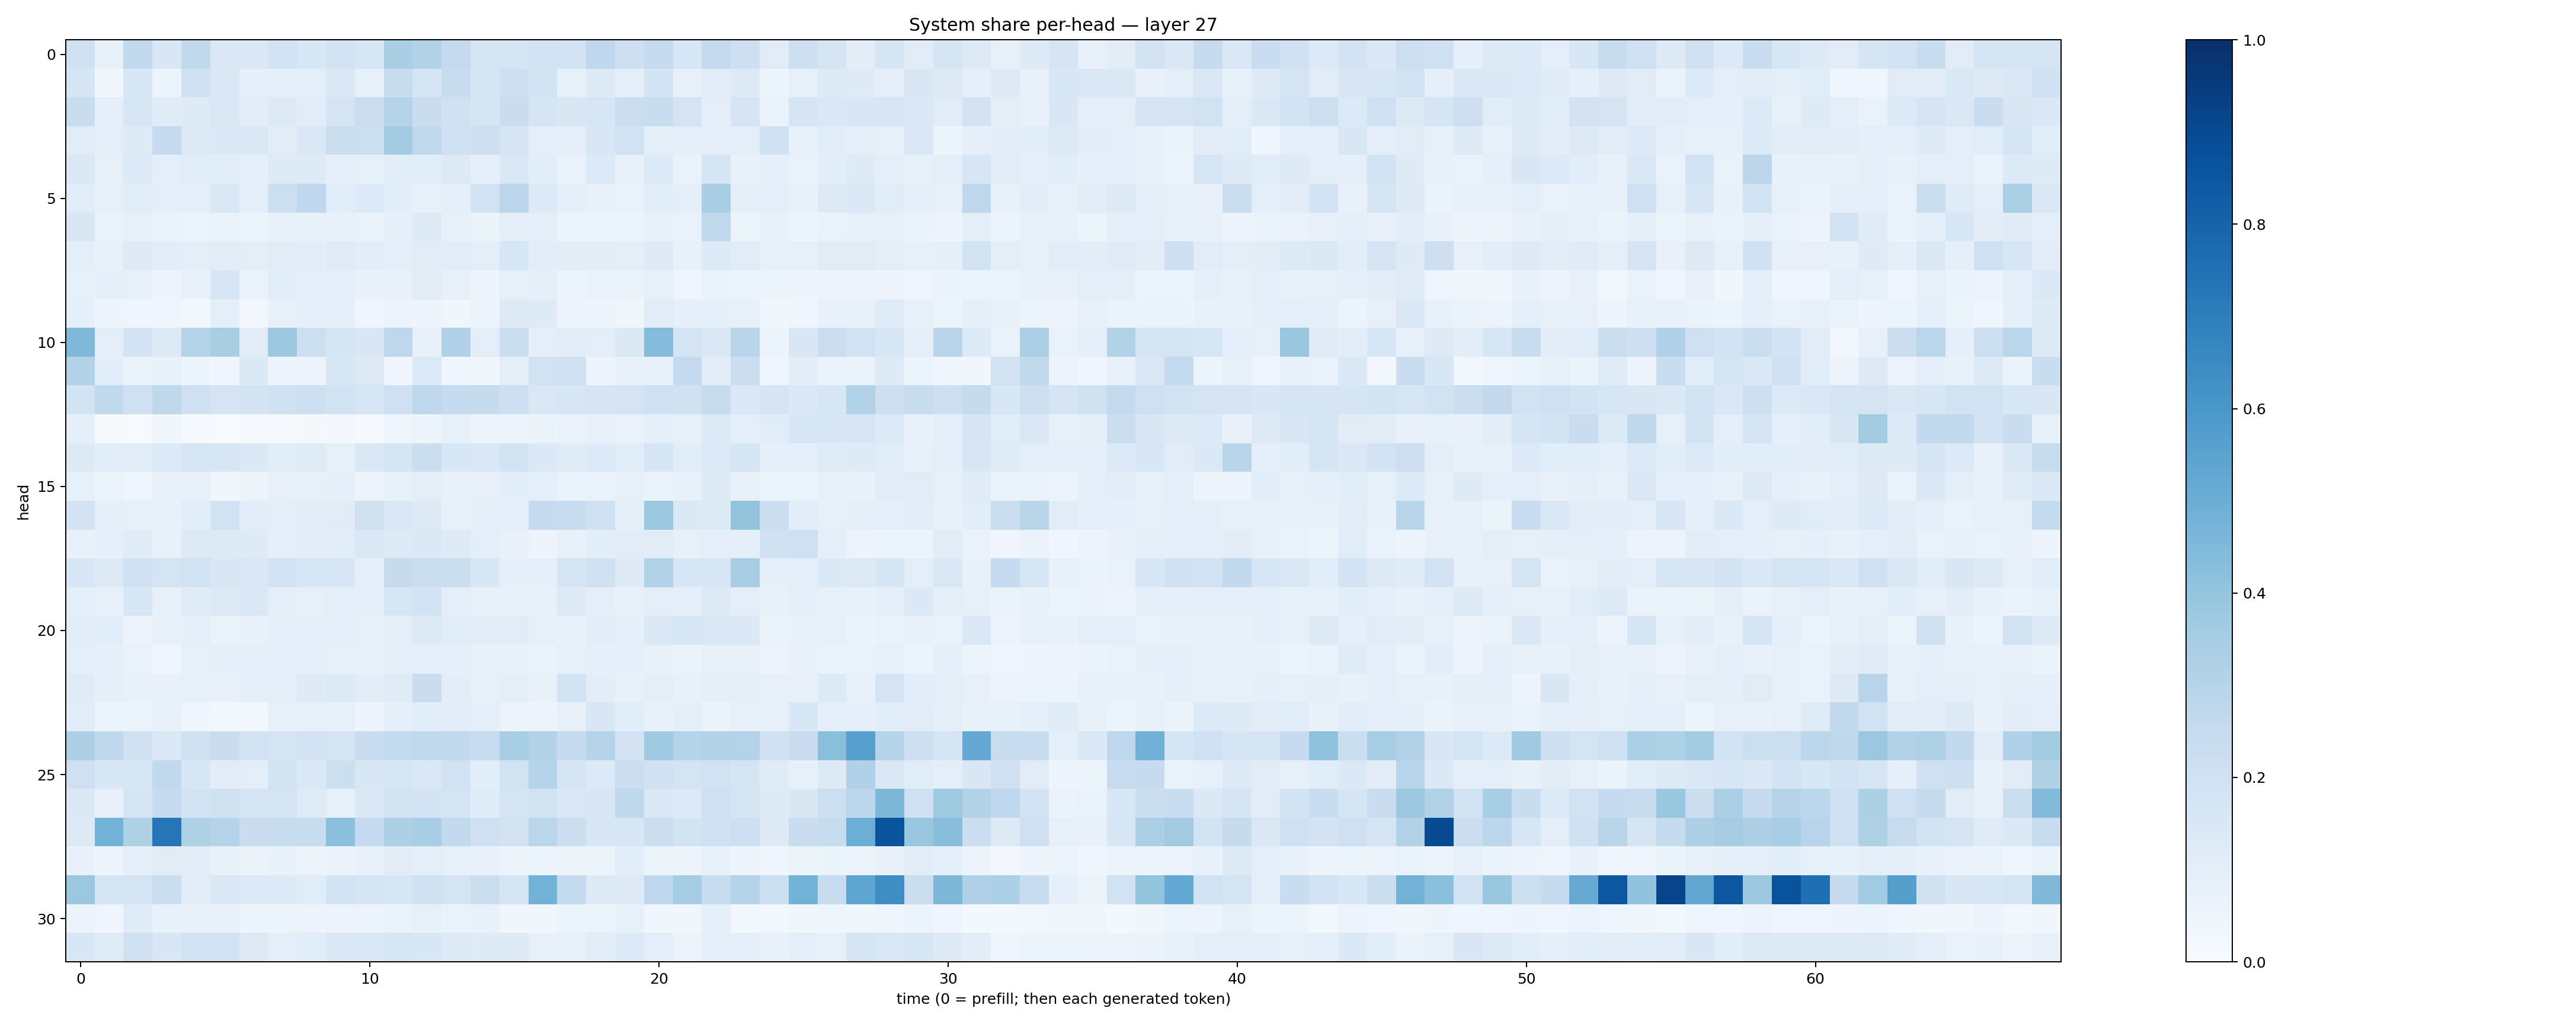

The table this chart was drawn from, first rows:
0.20138414, 0.0801855, 0.2617082, 0.14937955, 0.26542127, 0.14168599, 0.14666125, 0.18551745, 0.15559015, 0.1802053, 0.15740427, 0.33951598, 0.31578505, 0.2524996, 0.17926776, 0.17047311, 0.18923832, 0.18185921, 0.26753756, 0.21297751, 0.24833792, 0.15779814, 0.2533627, 0.21470863
0.1693, 0.03134, 0.1558, 0.06167, 0.2011, 0.1439, 0.08905, 0.09554, 0.09661, 0.1429, 0.08421, 0.239, 0.1662, 0.2414, 0.1647, 0.2142, 0.187, 0.08453, 0.1258, 0.0981, 0.1848, 0.0796, 0.1111, 0.1309
0.2311, 0.08888, 0.163, 0.1191, 0.1221, 0.1451, 0.1027, 0.1299, 0.1131, 0.1728, 0.2247, 0.3067, 0.2302, 0.2005, 0.1695, 0.2302, 0.1693, 0.1508, 0.1574, 0.2204, 0.2338, 0.179, 0.1003, 0.1718
0.1095, 0.1001, 0.1245, 0.25, 0.1288, 0.1403, 0.1407, 0.1128, 0.1434, 0.2195, 0.2149, 0.3556, 0.2644, 0.2099, 0.2119, 0.1709, 0.101, 0.09453, 0.1497, 0.1886, 0.09974, 0.09906, 0.09381, 0.09401
0.1464, 0.07869, 0.1359, 0.09826, 0.1142, 0.1067, 0.08886, 0.122, 0.1239, 0.08779, 0.08321, 0.1061, 0.1056, 0.1277, 0.08794, 0.1438, 0.1093, 0.06961, 0.1352, 0.07769, 0.1362, 0.07025, 0.1663, 0.07175
0.114, 0.07963, 0.1137, 0.09957, 0.1003, 0.1414, 0.08659, 0.2148, 0.2679, 0.1156, 0.1331, 0.1076, 0.08191, 0.09339, 0.1876, 0.2836, 0.1339, 0.08646, 0.07553, 0.06883, 0.1144, 0.09925, 0.3384, 0.08935
0.1491, 0.06846, 0.08095, 0.06252, 0.05948, 0.06727, 0.05397, 0.0751, 0.07493, 0.07155, 0.06827, 0.08921, 0.131, 0.0851, 0.06465, 0.09654, 0.09407, 0.06043, 0.0603, 0.05355, 0.07035, 0.06774, 0.2624, 0.06232
0.09534, 0.07716, 0.122, 0.1091, 0.09697, 0.1125, 0.09789, 0.1112, 0.1072, 0.1175, 0.1072, 0.09587, 0.1113, 0.1146, 0.09578, 0.1611, 0.1069, 0.1029, 0.103, 0.09614, 0.1221, 0.07046, 0.133, 0.1125
0.08253, 0.08757, 0.0839, 0.04786, 0.07413, 0.1639, 0.06699, 0.1073, 0.09217, 0.09546, 0.07156, 0.07212, 0.1108, 0.0811, 0.04885, 0.08455, 0.0902, 0.06026, 0.06675, 0.0645, 0.08452, 0.03971, 0.0656, 0.05205
0.08912, 0.04858, 0.04454, 0.04106, 0.03092, 0.09533, 0.02948, 0.07536, 0.09231, 0.08634, 0.043, 0.05084, 0.05068, 0.03818, 0.05992, 0.1268, 0.1241, 0.05028, 0.05046, 0.03782, 0.1127, 0.0927, 0.08797, 0.07879
0.446, 0.09871, 0.1805, 0.1308, 0.3017, 0.3402, 0.1105, 0.3767, 0.2181, 0.1695, 0.1519, 0.2754, 0.07178, 0.3188, 0.09588, 0.2248, 0.09446, 0.1019, 0.09747, 0.1371, 0.4345, 0.172, 0.1424, 0.2922
0.3094, 0.1089, 0.06472, 0.07476, 0.05364, 0.04136, 0.1377, 0.04925, 0.05663, 0.1601, 0.1272, 0.04463, 0.1346, 0.04349, 0.03187, 0.09546, 0.1941, 0.1996, 0.048, 0.07252, 0.07303, 0.2518, 0.1031, 0.2214
0.1865, 0.2641, 0.2104, 0.2734, 0.2087, 0.1722, 0.1827, 0.1998, 0.2128, 0.1923, 0.1594, 0.2077, 0.2735, 0.2492, 0.2451, 0.2138, 0.148, 0.1573, 0.1664, 0.1756, 0.206, 0.1981, 0.2382, 0.1473
0.08642, 0.01129, 0.007333, 0.03697, 0.01016, 0.00744, 0.008781, 0.009764, 0.01695, 0.0286, 0.01479, 0.0402, 0.06181, 0.08373, 0.0585, 0.05632, 0.06267, 0.06876, 0.08093, 0.06906, 0.09145, 0.07874, 0.1343, 0.09693
0.1255, 0.1061, 0.1112, 0.1358, 0.1591, 0.16, 0.1374, 0.1155, 0.1207, 0.08358, 0.1469, 0.1704, 0.2223, 0.1542, 0.146, 0.1847, 0.1399, 0.118, 0.1332, 0.1065, 0.1706, 0.1073, 0.1367, 0.1644
0.0838, 0.05966, 0.04683, 0.07543, 0.07601, 0.03794, 0.05754, 0.08103, 0.08085, 0.08714, 0.0585, 0.08295, 0.09842, 0.07064, 0.07861, 0.1058, 0.1005, 0.06741, 0.06928, 0.07839, 0.06686, 0.07538, 0.1229, 0.0751
0.183, 0.08623, 0.0838, 0.07752, 0.1079, 0.1907, 0.1055, 0.09752, 0.103, 0.1107, 0.1985, 0.1461, 0.1273, 0.08081, 0.09549, 0.09645, 0.2472, 0.2355, 0.206, 0.09479, 0.3755, 0.1369, 0.1304, 0.3993
0.07744, 0.08861, 0.1182, 0.07293, 0.1301, 0.1308, 0.1212, 0.09518, 0.1053, 0.107, 0.1422, 0.1217, 0.1371, 0.1221, 0.09708, 0.07501, 0.04938, 0.07649, 0.1065, 0.1107, 0.1101, 0.08353, 0.09566, 0.08861
0.1535, 0.1274, 0.2066, 0.1723, 0.1893, 0.1489, 0.1444, 0.1811, 0.1577, 0.1608, 0.09072, 0.2453, 0.2261, 0.2224, 0.156, 0.09279, 0.09274, 0.1752, 0.1968, 0.1244, 0.3137, 0.1603, 0.1571, 0.3456
0.09713, 0.08227, 0.1546, 0.07843, 0.1208, 0.1282, 0.1446, 0.09966, 0.08101, 0.09734, 0.09636, 0.1591, 0.1856, 0.101, 0.08424, 0.07466, 0.07507, 0.1281, 0.1014, 0.07292, 0.09512, 0.09335, 0.1252, 0.0957
0.1035, 0.1056, 0.05728, 0.07895, 0.08697, 0.06549, 0.07209, 0.09015, 0.08759, 0.09364, 0.08524, 0.09753, 0.1263, 0.1148, 0.1103, 0.1104, 0.07831, 0.07061, 0.1023, 0.08867, 0.1386, 0.1543, 0.1451, 0.1386
0.1007, 0.08831, 0.06648, 0.04646, 0.08217, 0.08792, 0.08612, 0.09313, 0.08746, 0.08192, 0.07885, 0.09426, 0.09993, 0.09239, 0.07414, 0.07612, 0.06575, 0.08089, 0.09195, 0.08681, 0.07674, 0.06619, 0.08119, 0.07424
0.118, 0.08896, 0.07546, 0.07773, 0.08488, 0.07772, 0.09636, 0.09899, 0.1215, 0.1329, 0.1029, 0.1198, 0.2303, 0.1054, 0.08236, 0.0964, 0.0768, 0.1862, 0.1053, 0.07544, 0.09653, 0.07735, 0.08683, 0.08919
0.1141, 0.06169, 0.0524, 0.07235, 0.04483, 0.02429, 0.02857, 0.08402, 0.08507, 0.08207, 0.05011, 0.09021, 0.1059, 0.105, 0.09788, 0.05674, 0.05707, 0.08193, 0.1493, 0.1073, 0.07808, 0.09491, 0.06361, 0.08126
0.3245, 0.2732, 0.1965, 0.1401, 0.197, 0.2276, 0.1824, 0.1753, 0.1814, 0.1766, 0.2274, 0.2543, 0.2624, 0.2589, 0.2399, 0.3443, 0.3149, 0.2469, 0.3038, 0.1801, 0.3673, 0.3016, 0.3154, 0.3072
0.2077, 0.1546, 0.1598, 0.2637, 0.1546, 0.1136, 0.09846, 0.1856, 0.1455, 0.2181, 0.1506, 0.1609, 0.1449, 0.1908, 0.1092, 0.1905, 0.3004, 0.1732, 0.1351, 0.2196, 0.1974, 0.173, 0.1949, 0.176
0.1443, 0.0728, 0.1784, 0.2479, 0.1841, 0.1954, 0.1774, 0.1778, 0.1181, 0.08457, 0.1458, 0.1947, 0.18, 0.1746, 0.12, 0.1747, 0.1938, 0.1419, 0.152, 0.2728, 0.1468, 0.1362, 0.2092, 0.1785
0.1292, 0.4779, 0.323, 0.7298, 0.3236, 0.2996, 0.2285, 0.2387, 0.2389, 0.4188, 0.2529, 0.3288, 0.3464, 0.2582, 0.2073, 0.1831, 0.2856, 0.2215, 0.1611, 0.164, 0.2218, 0.1839, 0.2025, 0.2111
0.07322, 0.04975, 0.09178, 0.1127, 0.1105, 0.07555, 0.06341, 0.07575, 0.05515, 0.06443, 0.07356, 0.1111, 0.09899, 0.08419, 0.0729, 0.06127, 0.0593, 0.04839, 0.05142, 0.106, 0.06149, 0.0558, 0.07234, 0.04936
0.3814, 0.1786, 0.1756, 0.2233, 0.1109, 0.1441, 0.1366, 0.134, 0.1144, 0.1848, 0.1694, 0.1609, 0.1954, 0.1755, 0.222, 0.1704, 0.4781, 0.2555, 0.1284, 0.1283, 0.2769, 0.3517, 0.2403, 0.2992
0.05255, 0.04566, 0.1188, 0.07166, 0.07553, 0.07042, 0.05214, 0.06169, 0.0551, 0.05684, 0.05229, 0.06944, 0.08293, 0.06808, 0.0751, 0.0315, 0.03192, 0.05379, 0.0517, 0.07829, 0.0361, 0.03676, 0.08753, 0.02677
0.1543, 0.1208, 0.199, 0.1497, 0.1872, 0.185, 0.13, 0.1006, 0.1086, 0.1378, 0.1375, 0.1565, 0.1542, 0.1303, 0.1226, 0.1249, 0.07939, 0.08566, 0.1025, 0.1354, 0.09814, 0.05602, 0.08764, 0.09552
